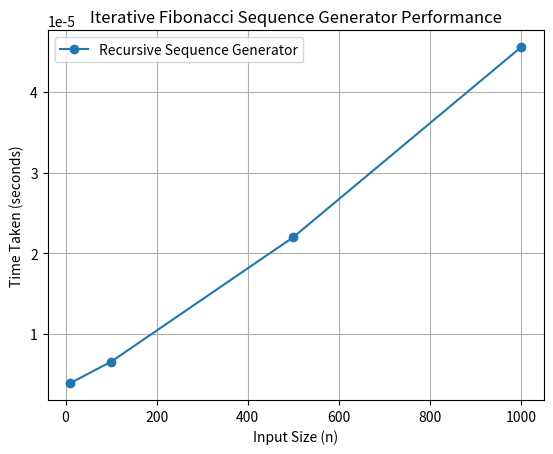

This chart was generated by the following Python code:
import time
import matplotlib.pyplot as plt

def fibonacchi_by_iterative(n):
    x=0
    y=1
    n=n-2
    #print(x,y,end=" ")
    for i in range(n):
        if(i%2==0):
            x=x+y
            #print(x,end=" ")
        else:
            y=y+x
            #print(y,end=" ")

sizes = [10, 100, 500, 1000]
times = []

for n in sizes:
    start = time.perf_counter()
    fibonacchi_by_iterative(n)
    end = time.perf_counter()
    elapsed = end - start
    times.append(elapsed)
    print(f"For input size {n}, time taken = {elapsed:.6f} sec")

plt.plot(sizes, times, marker='o', label="Recursive Sequence Generator")
plt.xlabel("Input Size (n)")
plt.ylabel("Time Taken (seconds)")
plt.title("Iterative Fibonacci Sequence Generator Performance")
plt.legend()
plt.grid(True)
plt.show()
